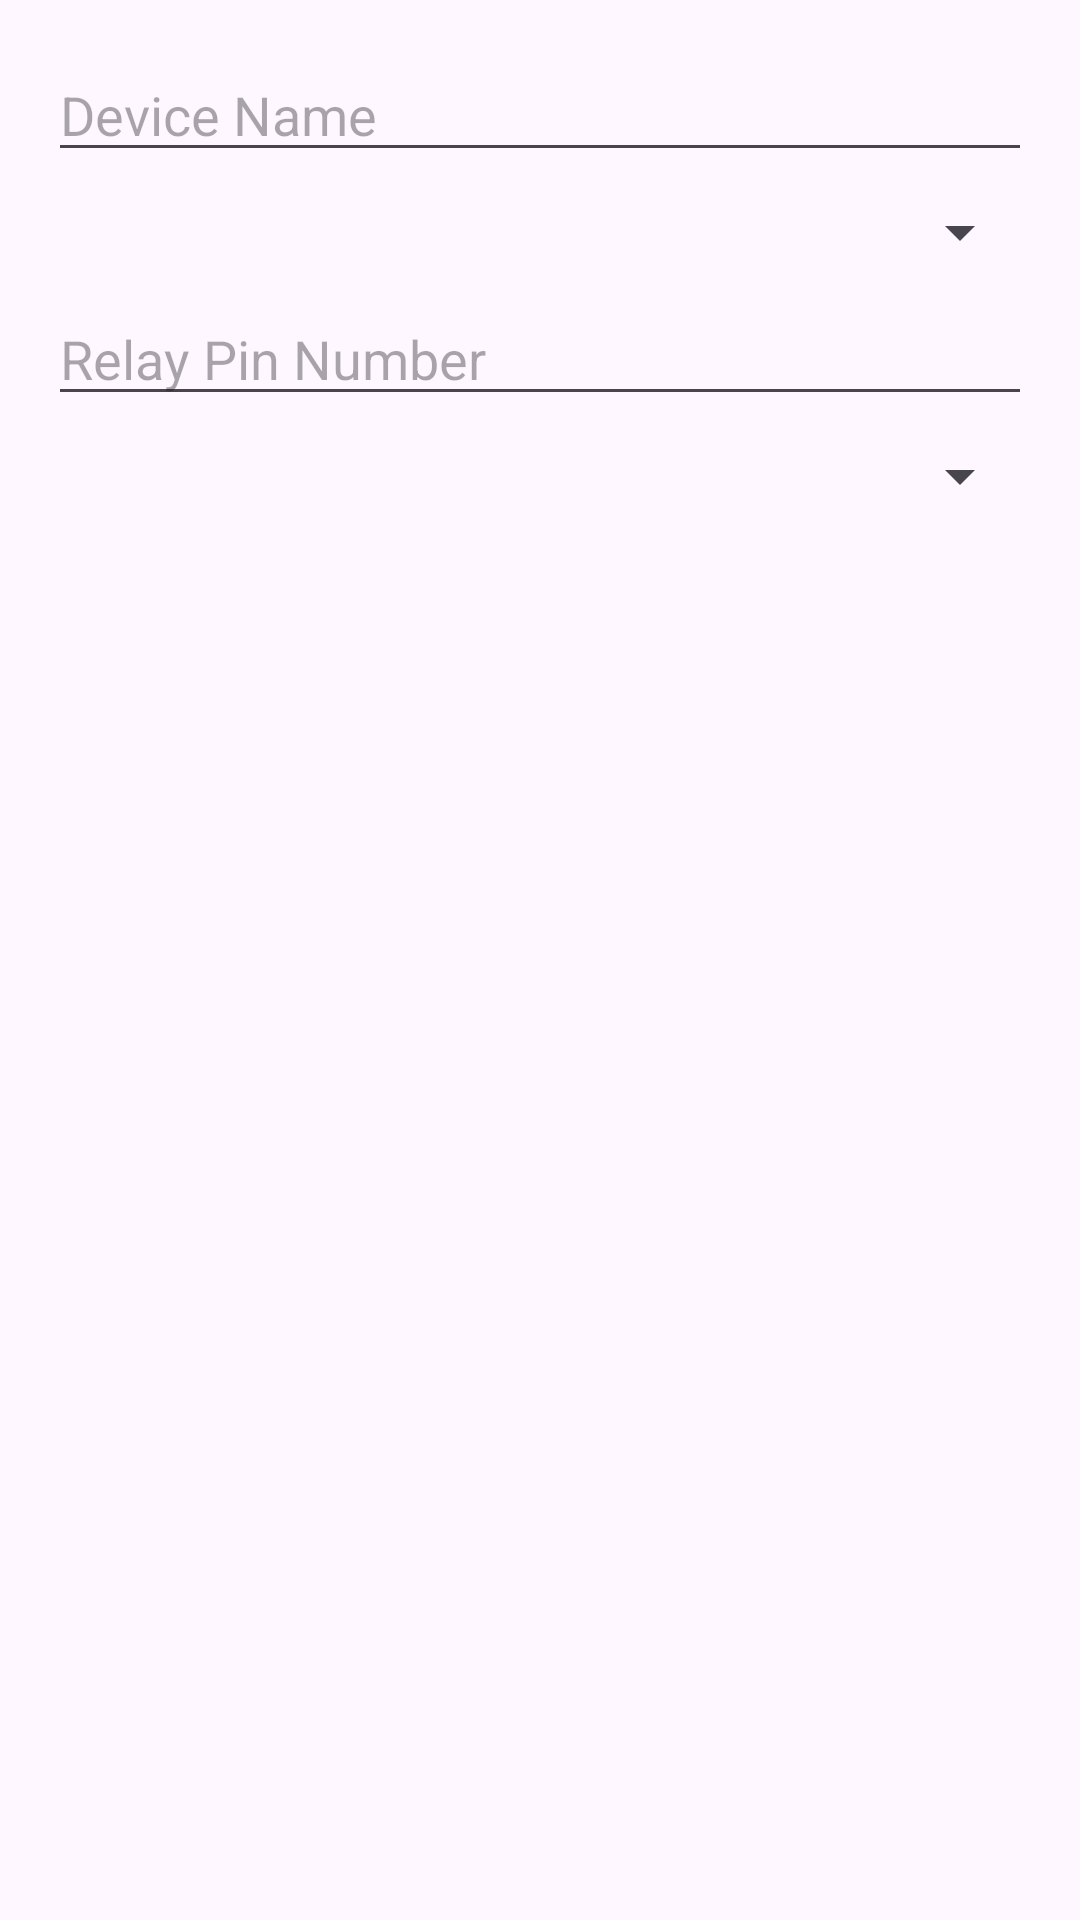

Write the Android layout XML for this screen, with the resource values it uses.
<!-- AndroidManifest.xml: application theme Theme.Material3.DayNight -->
<!-- res/layout/dialog_add_edit_device.xml -->
<?xml version="1.0" encoding="utf-8"?>
<LinearLayout
    xmlns:android="http://schemas.android.com/apk/res/android"
    android:layout_width="match_parent"
    android:layout_height="wrap_content"
    android:orientation="vertical"
    android:padding="16dp">

    <EditText
        android:id="@+id/etDeviceName"
        android:layout_width="match_parent"
        android:layout_height="wrap_content"
        android:hint="Device Name"
        android:inputType="text" />

    <Spinner
        android:id="@+id/spinnerDeviceType"
        android:layout_width="match_parent"
        android:layout_height="wrap_content"
        android:layout_marginTop="8dp" />

    <EditText
        android:id="@+id/etRelayPin"
        android:layout_width="match_parent"
        android:layout_height="wrap_content"
        android:hint="Relay Pin Number"
        android:inputType="number"
        android:layout_marginTop="8dp" />

    <Spinner
        android:id="@+id/spinnerEsp"
        android:layout_width="match_parent"
        android:layout_height="wrap_content"
        android:layout_marginTop="8dp" />

</LinearLayout>
<!-- resources referenced by this layout -->
<resources>

</resources>
